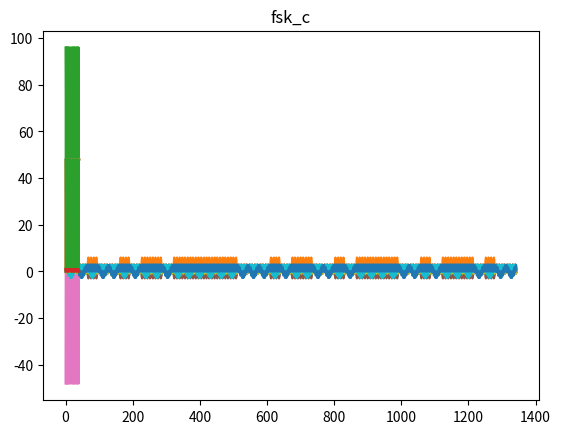

Python code for this plot:
import numpy as np
import matplotlib.pyplot as plt

class Dane:
    czas_calkowity_TC = 2  # czas całkowity
    ilosc_bitow = 42
    docelowa_czestotliowsc_W = 2  # docelowa czestotliwosc
    A = 3
    h = 0

    czas_trwania_bitu_TB = czas_calkowity_TC / ilosc_bitow  # czas trwania pojedynczego bitu
    czestotliowsc_fali_nosnej_FN = docelowa_czestotliowsc_W * (1 / czas_trwania_bitu_TB)
    czestotliwosc_probkowania_FS = 16 * ilosc_bitow # czestotliwosc probkowania
    czas_t = np.arange(0, czas_calkowity_TC, 1 / czestotliwosc_probkowania_FS)
    Fn1 = (docelowa_czestotliowsc_W + 1) / czas_trwania_bitu_TB
    Fn2 = (docelowa_czestotliowsc_W + 2) / czas_trwania_bitu_TB
    probki_na_bit = len(czas_t) / ilosc_bitow

class Kluczowanie:
    dane = Dane()
    def ASCI_na_bity(self,ciag_znakow):
        result = ""
        for znak in ciag_znakow:
            ascii = ord(znak)
            if ascii >=32 and ascii <= 127:
                format_binarny = format(ascii,"07b")
                result += format_binarny
        return result


    probki_na_bit = int(len(dane.czas_t) / dane.ilosc_bitow)
    def kluczowanie_ASK(self,A1,A2,b):
        Za = []
        for i in range(len(self.dane.czas_t)):
            if b[int(i/self.probki_na_bit)] == "0":
                Za.append(A1 * np.sin(2 * np.pi * self.dane.czestotliowsc_fali_nosnej_FN * self.dane.czas_t[i]))
            else:
                Za.append(A2 * np.sin(2 * np.pi * self.dane.czestotliowsc_fali_nosnej_FN * self.dane.czas_t[i]))
        return Za

    def kluczowanie_PSK(self,b):
        Zp = []
        for i in range(len(self.dane.czas_t)):
            if b[int(i / self.probki_na_bit)] == "0":
                Zp.append(np.sin(2 * np.pi * self.dane.czestotliowsc_fali_nosnej_FN * self.dane.czas_t[i]))
            else:
                Zp.append(np.sin(2 * np.pi * self.dane.czestotliowsc_fali_nosnej_FN * self.dane.czas_t[i] + np.pi))
        return Zp

    def kluczowanie_FSK(self,b):
        Zf = []
        for i in range(len(self.dane.czas_t)):
            if b[int(i / self.probki_na_bit)] == "0":
                Zf.append(np.sin(2 * np.pi * self.dane.Fn1 * self.dane.czas_t[i]))
            else:
                Zf.append(np.sin(2 * np.pi * self.dane.Fn2 * self.dane.czas_t[i]))
        return Zf



    def oblicz_widmo(self,Zx):
        widmo = []
        widmo = np.abs(np.fft.fft(Zx))
        widmo = 10 * np.log10(widmo)
        return widmo

    def wyswietl_i_zapisz_widmo(self,x):
        nazwa = next((nazwa for nazwa, wartosc in globals().items() if wartosc is x), None)
        plt.title(f"{str(nazwa)}")
        plt.plot(x)
        plt.savefig(f"{str(nazwa)}.png")
        plt.show()

    def wyswietl_sygnal(self,z,nazwa, x = 1):
        plt.title(f"{nazwa}")
        if x == 1:
            plt.plot(z)
            plt.savefig(f"{nazwa}.png")
        else:
            plt.plot(z[:x])
            plt.savefig(f"{nazwa}.png")
        plt.show()

    def oszacuj_szerokosc_pasma(self,db,widmo):
        maxWidmo = np.max(widmo)
        prog = maxWidmo - db
        index = np.where(widmo > prog)[0]
        niska  = index[0]
        wysoka = index[-1]
        szerokosc = wysoka - niska
        print(szerokosc)


class Demodulacja:
    dane = Dane()
    def pomnoz(self,XSK,name,Fnx = True):
        if name == "ASK" or name == "PSK":
            xt = self.dane.A * np.sin(2 * np.pi * self.dane.czestotliowsc_fali_nosnej_FN * self.dane.czas_t)
        else:
            if Fnx:
                xt = self.dane.A * np.sin(2 * np.pi * self.dane.Fn1 * self.dane.czas_t)
            else:
                xt = self.dane.A * np.sin(2 * np.pi * self.dane.Fn2 * self.dane.czas_t)
        return XSK * xt

    def podziel_sygnal_i_zsumuj(self,XSK):
        pt = []
        tmp = 0
        for i in range(0, len(XSK), int(self.dane.probki_na_bit)):
            for j in range(int(self.dane.probki_na_bit)):
                tmp += XSK[i + j]
            pt.append(tmp)
            tmp = 0
        self.ustaw_h(pt)
        return pt

    def  dzialanie_na_p1_p2_FSK(self,p1,p2):
        wynik = []
        for a, b in zip(p2, p1):
            wynik.append(a - b)
        return wynik

    def ustaw_h(self,pt):
        self.dane.h = np.average(pt)

    def zwroc_bitowo(self,XSK,x):
        ct = []
        if x == "ASK":
            for i in XSK:
                if i > self.dane.h:
                    ct.append(1)
                else:
                    ct.append(0)
        elif x == "PSK":
            for i in XSK:
                if i < 0:
                    ct.append(1)
                else:
                    ct.append(0)
        else:
            for i in XSK:
                if i > 0:
                    ct.append(1)
                else:
                    ct.append(0)

        return ct

    def zamien_na_bity(self,ct):
        result = ""
        for i in ct:
            result += str(i)
        return result






kluczowanie = Kluczowanie()
demodulacja = Demodulacja()
ASK = "ASK"
PSK = "PSK"
FSK = "FSK"
ciag = kluczowanie.ASCI_na_bity("Robert")

print("DEMODULACJA ASK:")
print(f"Przed: {ciag}")
sygnal_ASK = kluczowanie.kluczowanie_ASK(1, 2, ciag)
xt = demodulacja.pomnoz(sygnal_ASK,ASK)
pt = demodulacja.podziel_sygnal_i_zsumuj(xt)
ret = demodulacja.zwroc_bitowo(pt,ASK)
print(f"PO:    {demodulacja.zamien_na_bity(ret)}\n\n")

kluczowanie.wyswietl_sygnal(sygnal_ASK, "ask_z")
kluczowanie.wyswietl_sygnal(xt,         "ask_x")
kluczowanie.wyswietl_sygnal(pt,         "ask_p")
kluczowanie.wyswietl_sygnal(ret,        "ask_c")


print("DEMODULACJA PSK:")
print(f"Przed: {ciag}")
sygnal_PSK = kluczowanie.kluczowanie_PSK(ciag)
xt = demodulacja.pomnoz(sygnal_PSK,PSK)
pt = demodulacja.podziel_sygnal_i_zsumuj(xt)
ret = demodulacja.zwroc_bitowo(pt,PSK)
print(f"PO:    {demodulacja.zamien_na_bity(ret)}\n\n")

kluczowanie.wyswietl_sygnal(sygnal_PSK, "psk_z")
kluczowanie.wyswietl_sygnal(xt,         "psk_x")
kluczowanie.wyswietl_sygnal(pt,         "psk_p")
kluczowanie.wyswietl_sygnal(ret,        "psk_c")

# FNx = true  -> FN1
# FNx = false -> FN2

print("DEMODULACJA FSK:")
print(f"Przed: {ciag}")
sygnal_FSK = kluczowanie.kluczowanie_FSK(ciag)
xt_FN1 = demodulacja.pomnoz(sygnal_FSK,FSK)
xt_FN2 = demodulacja.pomnoz(sygnal_FSK,FSK,False)

pt_FN1 = demodulacja.podziel_sygnal_i_zsumuj(xt_FN1)
pt_FN2 = demodulacja.podziel_sygnal_i_zsumuj(xt_FN2)

pt =  demodulacja.dzialanie_na_p1_p2_FSK(pt_FN1,pt_FN2)
ret = demodulacja.zwroc_bitowo(pt,FSK)

kluczowanie.wyswietl_sygnal(sygnal_FSK, "fsk_z")
kluczowanie.wyswietl_sygnal(xt_FN1, "fsk_x1")
kluczowanie.wyswietl_sygnal(xt_FN2, "fsk_x2")
kluczowanie.wyswietl_sygnal(pt_FN1, "fsk_p1")
kluczowanie.wyswietl_sygnal(pt_FN2, "fsk_p2")
kluczowanie.wyswietl_sygnal(ret,     "fsk_c")

print(f"PO:    {demodulacja.zamien_na_bity(ret)}\n\n")





